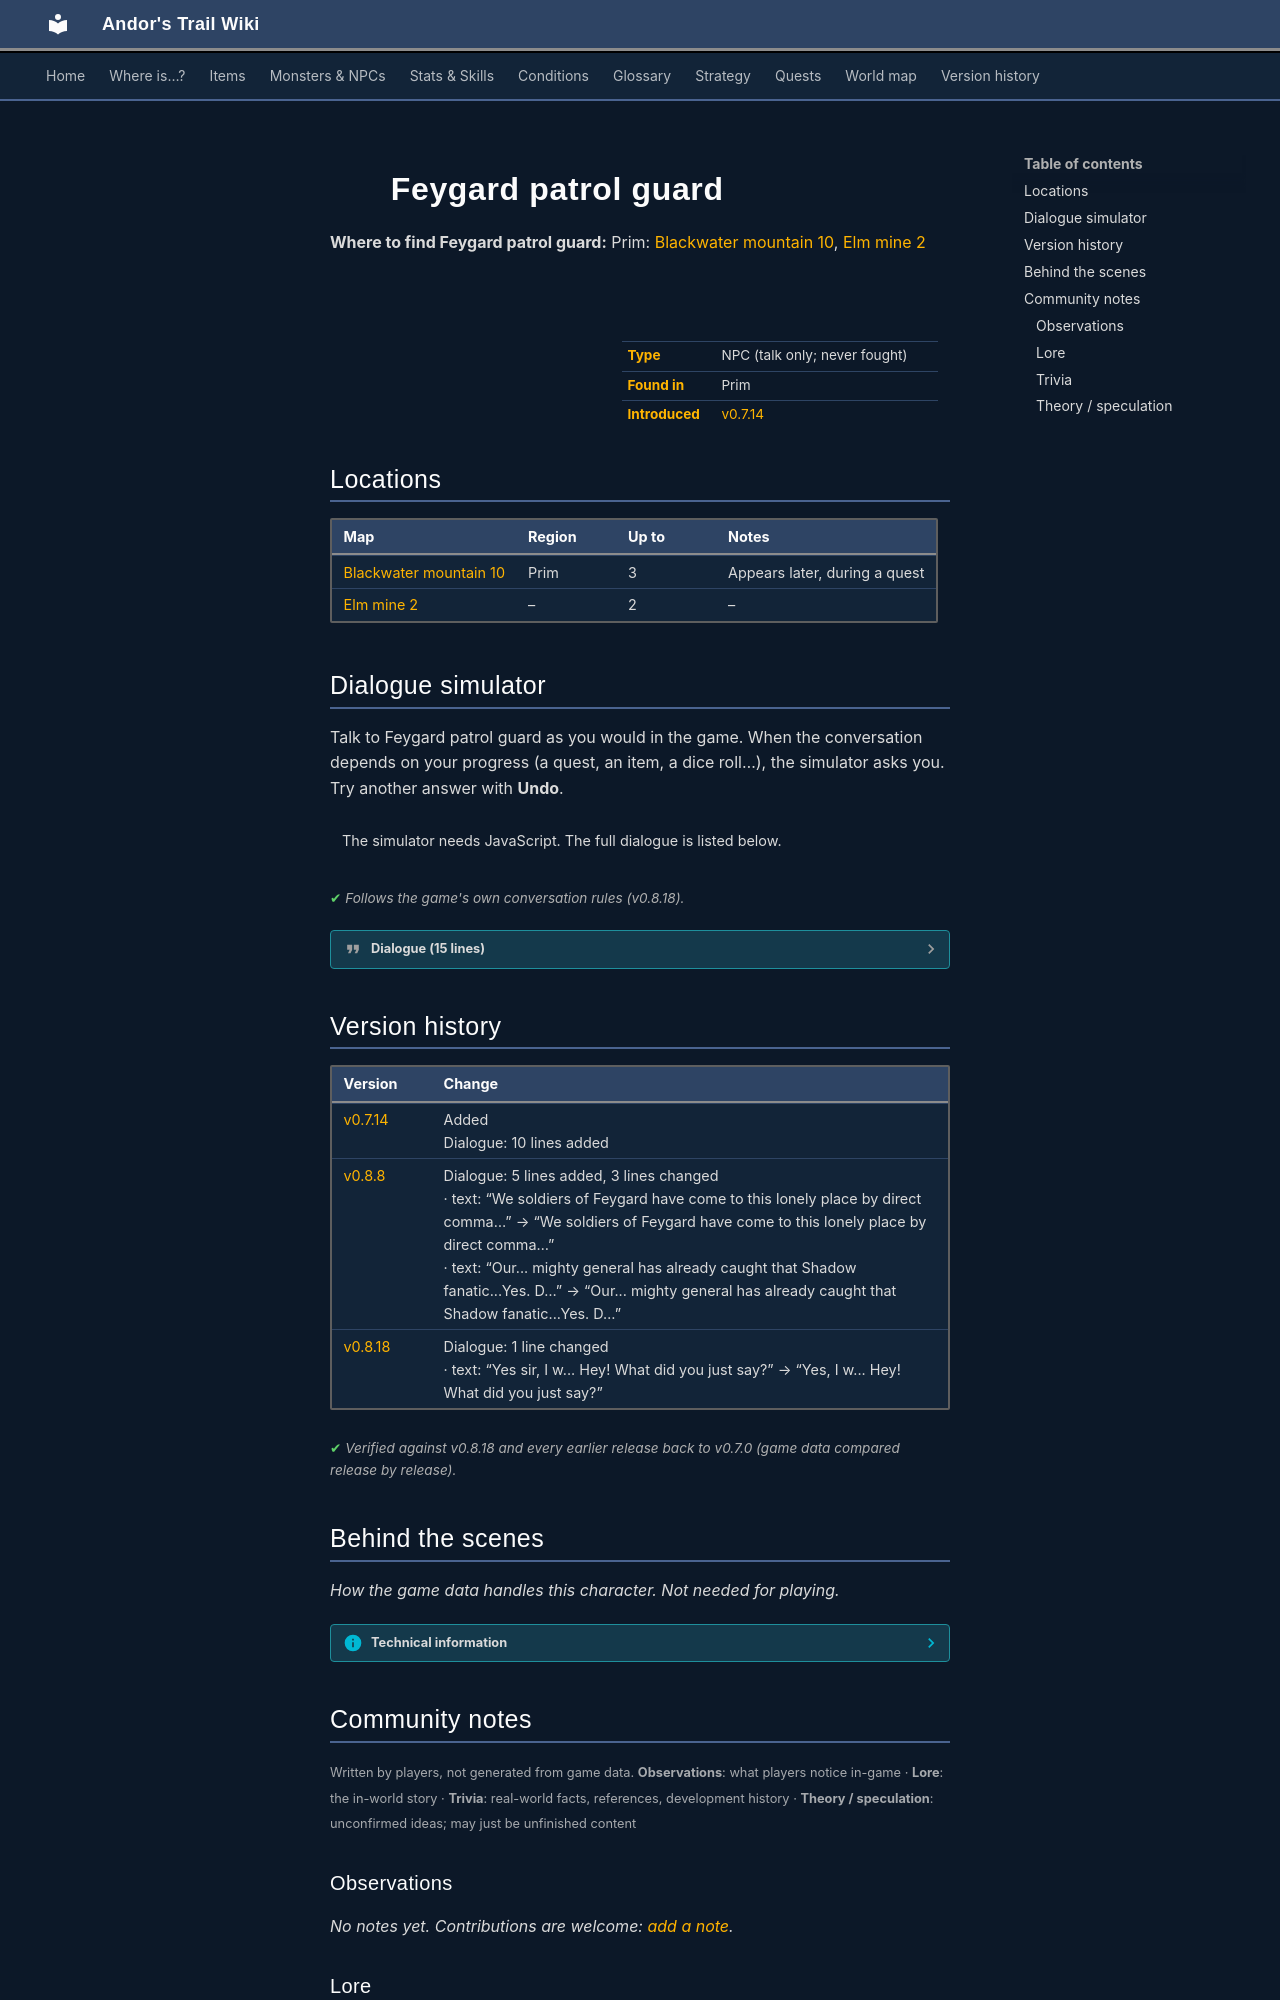

repository: asdfghjkl628/Andor-s-Trail-Wikiiii · page: monsters/ortholion_guard3/index.html · generator: mkdocs

---
description: "Feygard patrol guard is a non-player character (NPC) in Andor's Trail, found in Prim."
---

# ![](../assets/icons/monsters/monsters_rltiles3_14.png){ .sprite } Feygard patrol guard

**Where to find Feygard patrol guard:** Prim: [Blackwater mountain 10](../maps/blackwater_mountain10.md#pin-npc-ortholion_guard3), [Elm mine 2](../maps/elm_mine2.md#pin-npc-ortholion_guard3)

<div class="infobox" markdown>

<p class="ib-img"><img class="sprite" src="../../assets/icons/monsters/monsters_rltiles3_14.png" alt=""></p>

| | |
|---|---|
| **Type** | NPC (talk only; never fought) |
| **Found in** | Prim |
| **Introduced** | [v0.7.14](../versions/0.7.14.md) |

</div>

## Locations

| Map | Region | Up to | Notes |
|---|---|---|---|
| [Blackwater mountain 10](../maps/blackwater_mountain10.md) | Prim | 3 | Appears later, during a quest |
| [Elm mine 2](../maps/elm_mine2.md) | – | 2 | – |

## Dialogue simulator

Talk to Feygard patrol guard as you would in the game. When the conversation depends on your progress (a quest, an item, a dice roll…), the simulator asks you. Try another answer with **Undo**.

<div class="dlg-sim" data-src="../../assets/dialogue/ortholion_guard3_selector.json" data-npc="Feygard patrol guard" markdown="0"><noscript>The simulator needs JavaScript. The full dialogue is listed below.</noscript></div>

<p class="verified">Follows the game's own conversation rules (v0.8.18).</p>

??? quote "Dialogue (15 lines)"

    *Exactly as in the game files. Each line appears once; links jump to where a choice leads.*

    <span id="d-ortholion_guard3_selector"></span>**`ortholion_guard3_selector`** *(silent check: the first matching branch below is taken)*

    - branch 1 *(if reached stage 54 of [Climbing up is forbidden](../quests/Omi2_bwm1.md#stage-54))* → [ortholion_guard3_5](#d-ortholion_guard3_5)
    - branch 2 *(if reached stage 47 of [Climbing up is forbidden](../quests/Omi2_bwm1.md#stage-47))* → [ortholion_guard3_2](#d-ortholion_guard3_2)
    - branch 3 *(if latest stage of [Climbing up is forbidden](../quests/Omi2_bwm1.md#stage-46) is 46)* → [ortholion_guard3_8](#d-ortholion_guard3_8)
    - branch 4 *(if random chance (1/2%))* → [ortholion_guard3_1](#d-ortholion_guard3_1)
    - branch 5 → [ortholion_guard3_1b](#d-ortholion_guard3_1b)

    <span id="d-ortholion_guard3_5"></span>**`ortholion_guard3_5`** Feygard patrol guard: “Ahem... the general is waiting for you in the dining room.”

    - “The general was waiting for you down in the mine.” → [ortholion_guard3_6a](#d-ortholion_guard3_6a)
    - “Thank you, sir.” → *conversation ends*
    - “Do you have anything to trade?” → [ortholion_guard3_6b](#d-ortholion_guard3_6b)

    <span id="d-ortholion_guard3_2"></span>**`ortholion_guard3_2`** Feygard patrol guard: “Hey kid! You shouldn't be here, there are dangerous animals.”

    - “Are you scared of the snakes?” → [ortholion_guard3_3](#d-ortholion_guard3_3)
    - “OK, goodbye.” → *conversation ends*
    - “I can handle myself.” → *conversation ends*

    <span id="d-ortholion_guard3_8"></span>**`ortholion_guard3_8`** Feygard patrol guard: “I hate these escorting trips. It's not like the general really needs us for this.”

    - Next → [ortholion_guard3_9](#d-ortholion_guard3_9)

    <span id="d-ortholion_guard3_1"></span>**`ortholion_guard3_1`** Feygard patrol guard: “Out of my sight kid. I'm on duty.”


    <span id="d-ortholion_guard3_1b"></span>**`ortholion_guard3_1b`** Feygard patrol guard: “We soldiers of Feygard have come to this lonely place by direct command of General Ortholion, and do not have time to waste talking to a kid.”


    <span id="d-ortholion_guard3_6a"></span>**`ortholion_guard3_6a`** Feygard patrol guard: “What do you mean kid?! We had to... guard this place right here. We were sure our mighty general Ortholion was handling the problem!”

    - “I will report your inefficiency.” → *conversation ends*
    - “It was me who solved the problem!” → [ortholion_guard3_7](#d-ortholion_guard3_7)

    <span id="d-ortholion_guard3_6b"></span>**`ortholion_guard3_6b`** Feygard patrol guard: “No, I do not.”

    - “So cold...” → *conversation ends*
    - “Fine. Keep the good work, hah!” → *conversation ends*

    <span id="d-ortholion_guard3_3"></span>**`ortholion_guard3_3`** Feygard patrol guard: “Eh? No. We are...Uhm, the rearguard, keeping the others safe. After all, this is the mines only entrance.”

    - “Yeah, sure. See you later, cowards.” → *conversation ends*
    - “Where's the general?” → [ortholion_guard3_4](#d-ortholion_guard3_4)

    <span id="d-ortholion_guard3_9"></span>**`ortholion_guard3_9`** Feygard patrol guard: “The trip here was anything but safe. I miss my former post in Crossglen.”

    - “Oh, so you are one of those good for nothing, always drunk, soldiers?” → [ortholion_guard3_10](#d-ortholion_guard3_10)

    <span id="d-ortholion_guard3_7"></span>**`ortholion_guard3_7`** Feygard patrol guard: “HAH! Out of my sight.”


    <span id="d-ortholion_guard3_4"></span>**`ortholion_guard3_4`** Feygard patrol guard: “Our... mighty general has already caught that Shadow fanatic...Yes. Deep in the mine, that's where he is. He's coming back...Probably.”

    - “Aha, so no idea. Thanks anyway.” → *conversation ends*
    - “Good. Gonna check that out, bye.” → *conversation ends*

    <span id="d-ortholion_guard3_10"></span>**`ortholion_guard3_10`** Feygard patrol guard: “Yes, I w... Hey! What did you just say?”

    - “I have important information to deliver!” → [ortholion_guard3_11a](#d-ortholion_guard3_11a)
    - “I am proud of you, drunkard. Where's your boss?” → [ortholion_guard3_11b](#d-ortholion_guard3_11b)

    <span id="d-ortholion_guard3_11a"></span>**`ortholion_guard3_11a`** Feygard patrol guard: “Whatever it is, it is none of my concern. Go talk with our mountain scout, she's the one in charge, *hic*.”

    - “Blackwater brew, eh? Truly disappointing. Goodbye.” → *conversation ends*
    - “OK sir, many thanks.” → *conversation ends*

    <span id="d-ortholion_guard3_11b"></span>**`ortholion_guard3_11b`** Feygard patrol guard: “[looks at you perplexed] Uhh... *hic* Over there. *points at the mountain scout*”

    - “Finally, bye.” → *conversation ends*
    - “Thanks, and sleep it off... Sigh.” → *conversation ends*



## Version history

| Version | Change |
|---|---|
| [v0.7.14](../versions/0.7.14.md) | Added<br>Dialogue: 10 lines added |
| [v0.8.8](../versions/0.8.8.md) | Dialogue: 5 lines added, 3 lines changed<br>· text: “We soldiers of Feygard have come to this lonely place by direct comma…” → “We soldiers of Feygard have come to this lonely place by direct comma…”<br>· text: “Our... mighty general has already caught that Shadow fanatic...Yes. D…” → “Our... mighty general has already caught that Shadow fanatic...Yes. D…” |
| [v0.8.18](../versions/0.8.18.md) | Dialogue: 1 line changed<br>· text: “Yes sir, I w... Hey! What did you just say?” → “Yes, I w... Hey! What did you just say?” |

<p class="verified">Verified against v0.8.18 and every earlier release back to v0.7.0 (game data compared release by release).</p>


## Behind the scenes

*How the game data handles this character. Not needed for playing.*

??? info "Technical information"

    | | |
    |---|---|
    | Entry ID | `ortholion_guard3` |
    | Type (wiki) | NPC |
    | Spawn group | `ortholion_guard3` |
    | Loot table | – |
    | Conversation | `ortholion_guard3_selector` |
    | Faction | – |
    | Movement | none |
    | Icon | `monsters_rltiles3:14` |
    | Defined in | `res/raw/monsterlist_omi2.json` |

    Raw data:

    ```json
    {
     "id": "ortholion_guard3",
     "name": "Feygard patrol guard",
     "iconID": "monsters_rltiles3:14",
     "monsterClass": "humanoid",
     "movementAggressionType": "none",
     "spawnGroup": "ortholion_guard3",
     "phraseID": "ortholion_guard3_selector"
    }
    ```


## Community notes

<small>Written by players, not generated from game data. **Observations**: what players notice in-game · **Lore**: the in-world story · **Trivia**: real-world facts, references, development history · **Theory / speculation**: unconfirmed ideas; may just be unfinished content</small>

### Observations

*No notes yet. Contributions are welcome: [add a note](https://github.com/asdfghjkl628/Andor-s-Trail-Wikiiii/new/main/notes/monsters?filename=ortholion_guard3.md&value=%23%23%20Observations%0A%0A%3C%21--%20what%20players%20notice%20in-game%20--%3E%0A%0A%23%23%20Lore%0A%0A%3C%21--%20the%20in-world%20story%20--%3E%0A%0A%23%23%20Trivia%0A%0A%3C%21--%20real-world%20facts%2C%20references%2C%20development%20history%20--%3E%0A%0A%23%23%20Theory%20/%20speculation%0A%0A%3C%21--%20unconfirmed%20ideas%3B%20may%20just%20be%20unfinished%20content%20--%3E%0A).*
